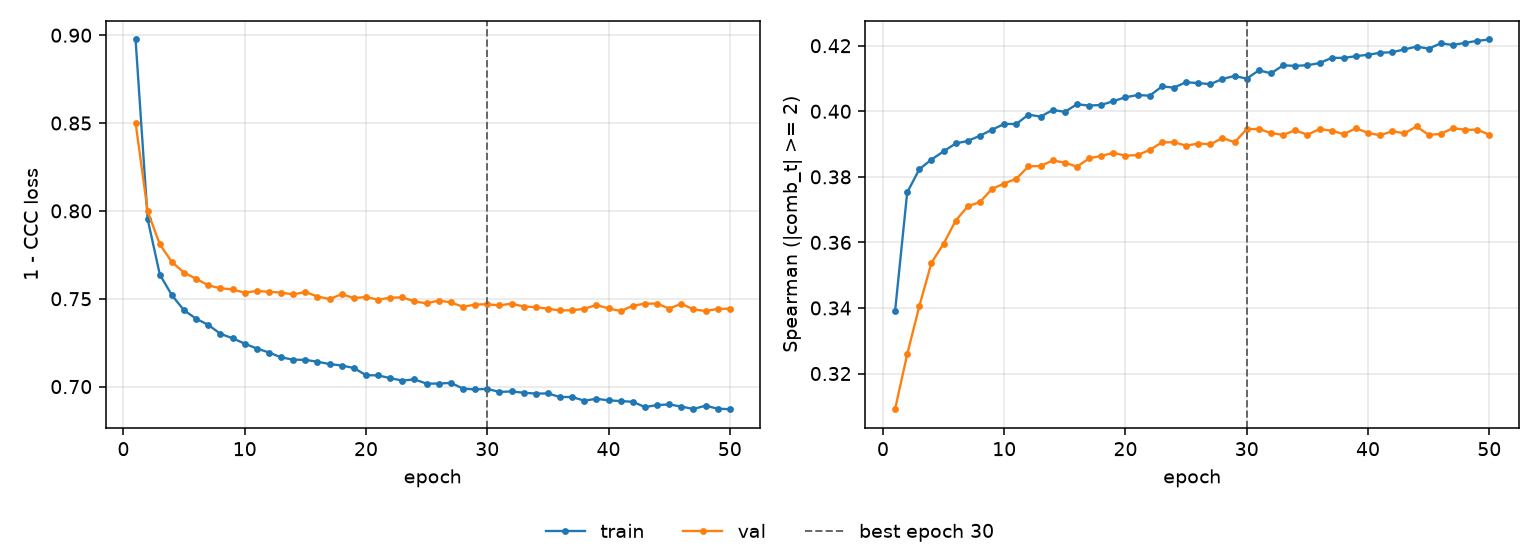

Values plotted in this chart, from the file beside it:
epoch, tr_loss, vl_loss, tr_sp, vl_sp, is_best
1, 0.8976, 0.8502, 0.339, 0.3091, False
2, 0.7952, 0.7997, 0.3752, 0.3259, False
3, 0.7638, 0.781, 0.3823, 0.3405, False
4, 0.7519, 0.7709, 0.3853, 0.3538, False
5, 0.7434, 0.7648, 0.3878, 0.3596, False
6, 0.7386, 0.7614, 0.3902, 0.3666, False
7, 0.7351, 0.7576, 0.391, 0.371, False
8, 0.73, 0.7559, 0.3926, 0.3723, False
9, 0.7275, 0.7553, 0.3944, 0.3763, False
10, 0.7244, 0.7534, 0.3961, 0.378, False
11, 0.7217, 0.7545, 0.3961, 0.3794, False
12, 0.7194, 0.7539, 0.399, 0.3832, False
13, 0.7166, 0.7535, 0.3984, 0.3833, False
14, 0.7153, 0.7525, 0.4004, 0.385, False
15, 0.7152, 0.7538, 0.3998, 0.3843, False
16, 0.7141, 0.7513, 0.4022, 0.3831, False
17, 0.7128, 0.7498, 0.4017, 0.3856, False
18, 0.712, 0.7526, 0.4019, 0.3864, False
19, 0.7106, 0.7504, 0.4031, 0.3873, False
20, 0.7065, 0.751, 0.4043, 0.3864, False
21, 0.7064, 0.7495, 0.4049, 0.3866, False
22, 0.7048, 0.7506, 0.4048, 0.3882, False
23, 0.7034, 0.7508, 0.4076, 0.3905, False
24, 0.7041, 0.7485, 0.4072, 0.3906, False
25, 0.7017, 0.7474, 0.4089, 0.3895, False
26, 0.7017, 0.749, 0.4086, 0.3902, False
27, 0.7021, 0.7479, 0.4083, 0.3899, False
28, 0.6988, 0.7454, 0.4099, 0.3919, False
29, 0.6984, 0.7467, 0.4108, 0.3905, False
30, 0.6987, 0.7469, 0.41, 0.3946, True
31, 0.697, 0.7462, 0.4125, 0.3946, False
32, 0.6972, 0.7472, 0.4116, 0.3934, False
33, 0.6965, 0.7456, 0.414, 0.3928, False
34, 0.696, 0.7452, 0.4139, 0.3942, False
35, 0.6961, 0.7443, 0.4141, 0.3928, False
36, 0.6941, 0.7433, 0.4147, 0.3946, False
37, 0.694, 0.7435, 0.4163, 0.3941, False
38, 0.692, 0.7442, 0.4163, 0.393, False
39, 0.693, 0.7465, 0.4168, 0.3948, False
40, 0.6922, 0.7445, 0.4173, 0.3934, False
41, 0.6918, 0.743, 0.4178, 0.3927, False
42, 0.6914, 0.746, 0.418, 0.3939, False
43, 0.6884, 0.7472, 0.4189, 0.3933, False
44, 0.6894, 0.7472, 0.4197, 0.3954, False
45, 0.6899, 0.7444, 0.4191, 0.3928, False
46, 0.6886, 0.7472, 0.4207, 0.3931, False
47, 0.6873, 0.7439, 0.4202, 0.3949, False
48, 0.6891, 0.743, 0.4209, 0.3944, False
49, 0.6874, 0.7442, 0.4215, 0.3944, False
50, 0.6871, 0.7444, 0.4219, 0.3929, False
